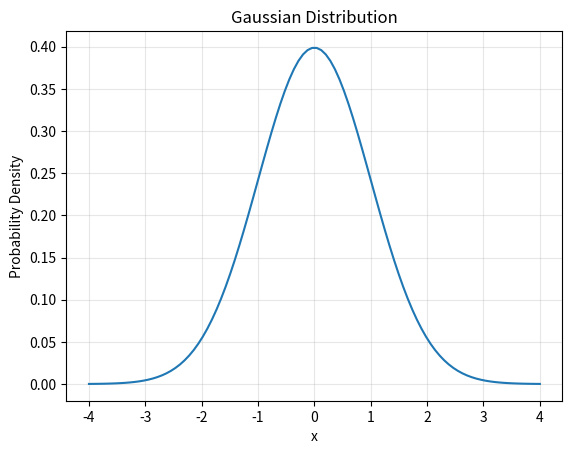

Here is the Python script that generated this plot:
import numpy as np
import matplotlib.pyplot as plt

# Fix 1: Assign both mu AND sigma
mu, sigma = 0, 1  # Standard normal distribution

# Fix 2: Your formula was actually correct! Good job!
x = np.linspace(-4, 4, 100)
y = (1 / (np.sqrt(2 * np.pi * sigma ** 2))) * np.exp(-0.5 * ((x - mu) / sigma) ** 2)

# Fix 3: plt.plot, not ply.show
plt.plot(x, y)
plt.title('Gaussian Distribution')
plt.xlabel('x')
plt.ylabel('Probability Density')
plt.grid(True, alpha=0.3)
plt.show()  # Note the parentheses!
